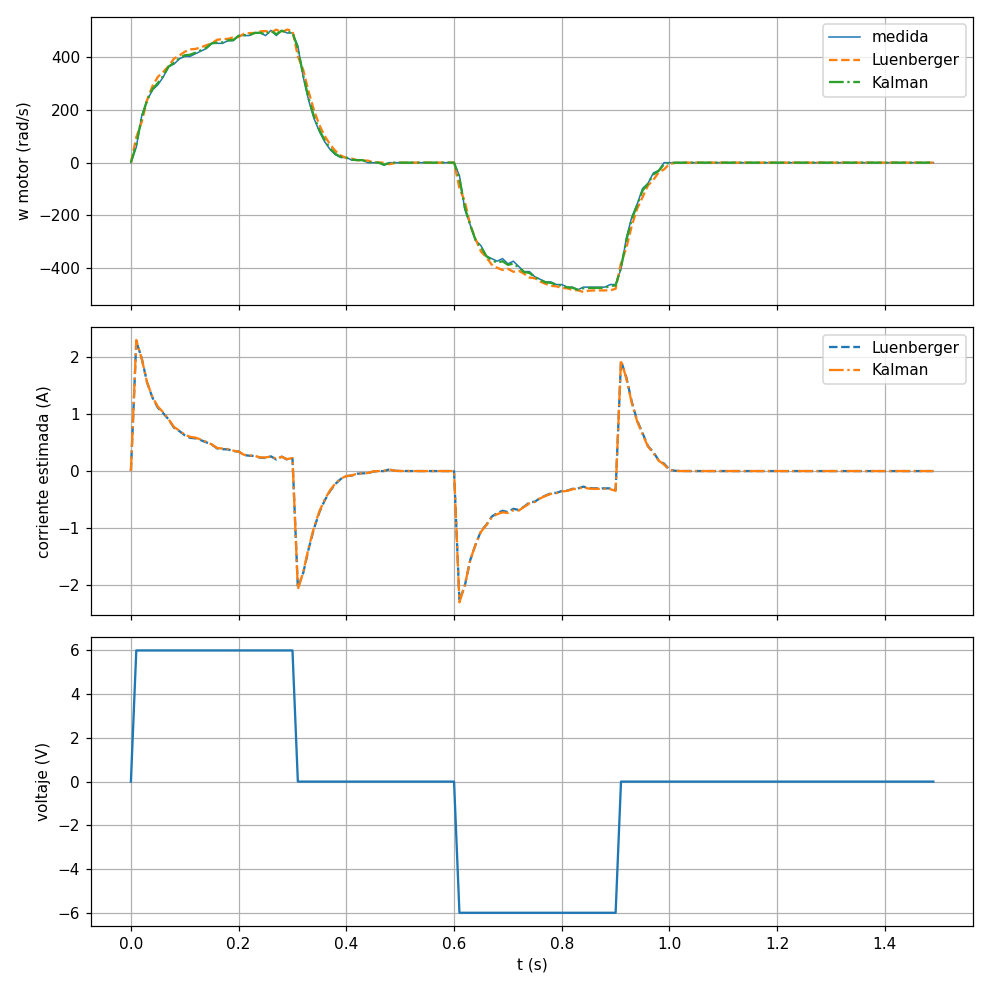

Values plotted in this chart, from the file beside it:
t, u, w, wL, iL, wK, iK, art
0.00, 0.00, 0.00, 0.00, 0.0000, 0.00, 0.0000, 0.236
0.01, 6.00, 58.91, 95.94, 2.276, 67.31, 2.299, 0.240
0.02, 6.00, 176.7, 153.5, 1.983, 171.2, 1.972, 0.251
0.03, 6.00, 235.6, 237.1, 1.558, 236, 1.557, 0.267
0.04, 6.00, 274.9, 289.9, 1.289, 278.3, 1.298, 0.285
0.05, 6.00, 294.5, 324.6, 1.113, 301.3, 1.132, 0.305
0.06, 6.00, 324, 343.5, 1.016, 328.3, 1.03, 0.327
0.07, 6.00, 363.2, 365.3, 0.9053, 363.6, 0.9085, 0.351
0.08, 6.00, 373.1, 393.7, 0.7607, 377.8, 0.7736, 0.376
0.09, 6.00, 392.7, 405.4, 0.7012, 395.5, 0.7105, 0.402
0.10, 6.00, 402.5, 419.8, 0.6281, 406.4, 0.6397, 0.429
0.11, 6.00, 402.5, 428.7, 0.5829, 408.4, 0.6001, 0.456
0.12, 6.00, 412.3, 430.5, 0.5739, 416.4, 0.5870, 0.483
0.13, 6.00, 422.1, 436.8, 0.5415, 425.4, 0.5520, 0.511
0.14, 6.00, 432, 444.1, 0.5044, 434.7, 0.5131, 0.540
0.15, 6.00, 451.6, 451.6, 0.4664, 451.5, 0.4676, 0.570
0.16, 6.00, 451.6, 465.1, 0.3976, 454.7, 0.4059, 0.600
0.17, 6.00, 451.6, 467.8, 0.3839, 455.3, 0.3946, 0.630
0.18, 6.00, 461.4, 468.4, 0.3811, 462.9, 0.3867, 0.661
0.19, 6.00, 461.4, 474.5, 0.3500, 464.4, 0.3586, 0.692
0.20, 6.00, 481.1, 475.7, 0.3437, 479.8, 0.3417, 0.724
0.21, 6.00, 481.1, 488, 0.2813, 482.6, 0.2852, 0.756
0.22, 6.00, 481.1, 490.4, 0.2688, 483.2, 0.2749, 0.788
0.23, 6.00, 490.9, 490.9, 0.2663, 490.8, 0.2671, 0.821
0.24, 6.00, 490.9, 497, 0.2352, 492.3, 0.2391, 0.853
0.25, 6.00, 481.1, 498.2, 0.2290, 485, 0.2398, 0.886
0.26, 6.00, 500.7, 492.5, 0.2584, 498.7, 0.2548, 0.919
0.27, 6.00, 481.1, 503.4, 0.2031, 486.2, 0.2160, 0.951
0.28, 6.00, 500.7, 493.5, 0.2532, 499, 0.2505, 0.984
0.29, 6.00, 490.9, 503.6, 0.2020, 493.8, 0.2093, 1.017
0.30, 6.00, 490.9, 499.6, 0.2224, 492.8, 0.2285, 1.050
0.31, 0.00, 441.8, 402.8, -2.05, 432.8, -2.072, 1.079
0.32, 0.00, 324, 351.1, -1.786, 330.3, -1.773, 1.101
0.33, 0.00, 235.6, 268.6, -1.367, 243.1, -1.345, 1.117
0.34, 0.00, 166.9, 198, -1.008, 173.9, -0.9862, 1.128
0.35, 0.00, 117.8, 141.8, -0.7216, 123.2, -0.7043, 1.136
0.36, 0.00, 78.54, 100.5, -0.5114, 83.45, -0.4959, 1.141
0.37, 0.00, 49.09, 68.20, -0.3470, 53.35, -0.3335, 1.144
0.38, 0.00, 29.45, 43.70, -0.2224, 32.62, -0.2120, 1.146
0.39, 0.00, 19.64, 26.78, -0.1362, 21.20, -0.1306, 1.147
0.40, 0.00, 19.64, 17.38, -0.0884, 19.08, -0.0890, 1.149
0.41, 0.00, 9.82, 15.50, -0.0789, 11.12, -0.0755, 1.149
0.42, 0.00, 9.82, 9.11, -0.0464, 9.63, -0.0464, 1.150
0.43, 0.00, 9.82, 7.83, -0.0399, 9.36, -0.0410, 1.151
0.44, 0.00, 0.00, 7.58, -0.0386, 1.74, -0.0342, 1.151
0.45, 0.00, 0.00, 1.52, -0.0077, 0.32, -0.0063, 1.151
0.46, 0.00, 0.00, 0.30, -0.0015, 0.06, -0.0011, 1.151
0.47, 0.00, -9.82, 0.06, -0.0003, -7.56, 0.0057, 1.150
0.48, 0.00, 0.00, -6.00, 0.0305, -1.41, 0.0277, 1.150
0.49, 0.00, 0.00, -1.20, 0.0061, -0.26, 0.0051, 1.150
0.50, 0.00, 0.00, -0.24, 0.0012, -0.05, 0.0009, 1.150
0.51, 0.00, 0.00, -0.05, 0.0002, -0.01, 0.0002, 1.150
0.52, 0.00, 0.00, -0.01, 0.0000, -0.00, 0.0000, 1.150
0.53, 0.00, 0.00, -0.00, 0.0000, -0.00, 0.0000, 1.150
0.54, 0.00, 0.00, -0.00, 0.0000, -0.00, 0.0000, 1.150
0.55, 0.00, 0.00, -0.00, 0.0000, -0.00, 0.0000, 1.150
0.56, 0.00, 0.00, -0.00, 0.0000, -0.00, 0.0000, 1.150
0.57, 0.00, 0.00, -0.00, 0.0000, -0.00, 0.0000, 1.150
0.58, 0.00, 0.00, -0.00, 0.0000, -0.00, 0.0000, 1.150
0.59, 0.00, 0.00, -0.00, 0.0000, -0.00, 0.0000, 1.150
... 90 more rows
